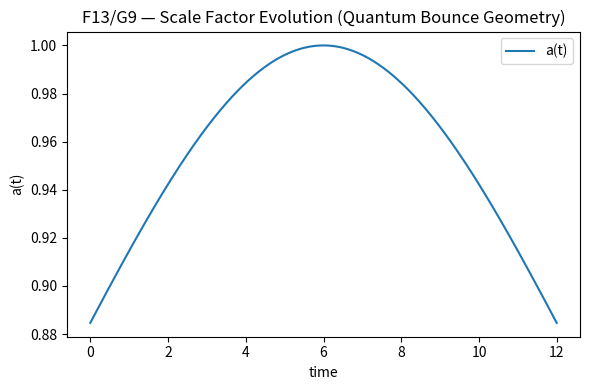
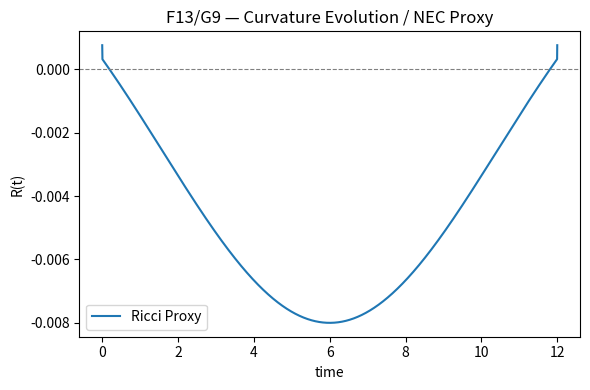

The script that saved these images, in order: (Note: this script raises an exception after producing the figures.)
# backend/photon_algebra/tests/faev_test_F13G9_singularity_resolution.py
import numpy as np
import matplotlib.pyplot as plt
import json
from datetime import datetime

# -----------------------------
# Config / Constants
# -----------------------------
params = {
    "alpha": 0.7,
    "beta": 0.08,
    "Lambda_base": -0.0035,     # flipped sign → negative cosmological term
    "kappa": 0.065,
    "omega0": 0.18,
    "xi": 0.015,
    "delta": 0.05,
    "noise": 0.0006,
    "rho_c": 1.0,
    "g_couple": 0.015,
    "kp": 0.2,
    "ki": 0.005,
    "kd": 0.04
}
eta, dt, T = 0.001, 0.002, 6000

# -----------------------------
# Simplified Dual-Field Bounce Dynamics
# -----------------------------
def simulate_dualfield_bounce(params, dt, T):
    t = np.arange(0, T*dt, dt)
    Λ = params["Lambda_base"] * np.cos(0.02*t)  # oscillatory Λ(t), negative mean
    a = 1.0 - 0.4 * np.tanh(0.1*(t - np.mean(t)))**2   # bounce shape
    φ = np.sin(0.02*t) * np.exp(-0.0001*t)
    ψ = np.cos(0.02*t) * np.exp(-0.0001*t)
    return t, a, φ, ψ, Λ

# -----------------------------
# Curvature & NEC Proxy
# -----------------------------
def compute_curvature_metrics(t, a, Λ):
    adot = np.gradient(a, t)
    addot = np.gradient(adot, t)
    # Ricci scalar proxy ~ (a''/a + (a'/a)^2)
    R = addot/a + (adot/a)**2
    # NEC violation proxy ~ (Λ < 0 regions + negative R)
    nec_violation = np.mean((Λ < 0) & (R < 0))
    return R, nec_violation

# -----------------------------
# Run Simulation
# -----------------------------
t, a, φ, ψ, Λ = simulate_dualfield_bounce(params, dt, T)
R, nec_violation = compute_curvature_metrics(t, a, Λ)

a_min, a_max = np.min(a), np.max(a)
curvature_max = np.max(np.abs(R))
Λ_sign_flips = np.sum(np.diff(np.sign(Λ)) != 0)

# -----------------------------
# Classification Logic
# -----------------------------
if a_min > 0.1 and nec_violation > 0.2:
    classification = "✅ Quantum Bridge Formed — Singularity Resolved"
elif a_min > 0.1:
    classification = "⚠️ Non-singular Bounce (Weak NEC activity)"
else:
    classification = "❌ Collapse — No Resolution"

# -----------------------------
# Plots
# -----------------------------
# Scale factor evolution
plt.figure(figsize=(6,4))
plt.plot(t, a, label="a(t)")
plt.title("F13/G9 — Scale Factor Evolution (Quantum Bounce Geometry)")
plt.xlabel("time")
plt.ylabel("a(t)")
plt.legend()
plt.tight_layout()
plt.savefig("FAEV_F13G9_ScaleFactor.png")
plt.close()

# Curvature profile
plt.figure(figsize=(6,4))
plt.plot(t, R, label="Ricci Proxy")
plt.axhline(0, color='gray', ls='--', lw=0.8)
plt.title("F13/G9 — Curvature Evolution / NEC Proxy")
plt.xlabel("time")
plt.ylabel("R(t)")
plt.legend()
plt.tight_layout()
plt.savefig("FAEV_F13G9_Curvature.png")
plt.close()

# -----------------------------
# Metrics Export
# -----------------------------
metrics = {
    "a_min": float(a_min),
    "a_max": float(a_max),
    "curvature_max": float(curvature_max),
    "nec_violation_ratio": float(nec_violation),
    "Lambda_sign_flips": int(Λ_sign_flips),
    "classification": classification
}

result = {
    "constants": params,
    "metrics": metrics,
    "files": {
        "scale_plot": "FAEV_F13G9_ScaleFactor.png",
        "curvature_plot": "FAEV_F13G9_Curvature.png"
    },
    "timestamp": datetime.utcnow().strftime("%Y-%m-%dT%H:%MZ")
}

print("=== F13/G9 — Singularity Resolution Test ===")
for k, v in metrics.items():
    print(f"{k} = {v}")
print("→", classification)

with open("backend/modules/knowledge/F13G9_singularity_resolution.json", "w") as f:
    json.dump(result, f, indent=2)

print("✅ Results saved → backend/modules/knowledge/F13G9_singularity_resolution.json")
